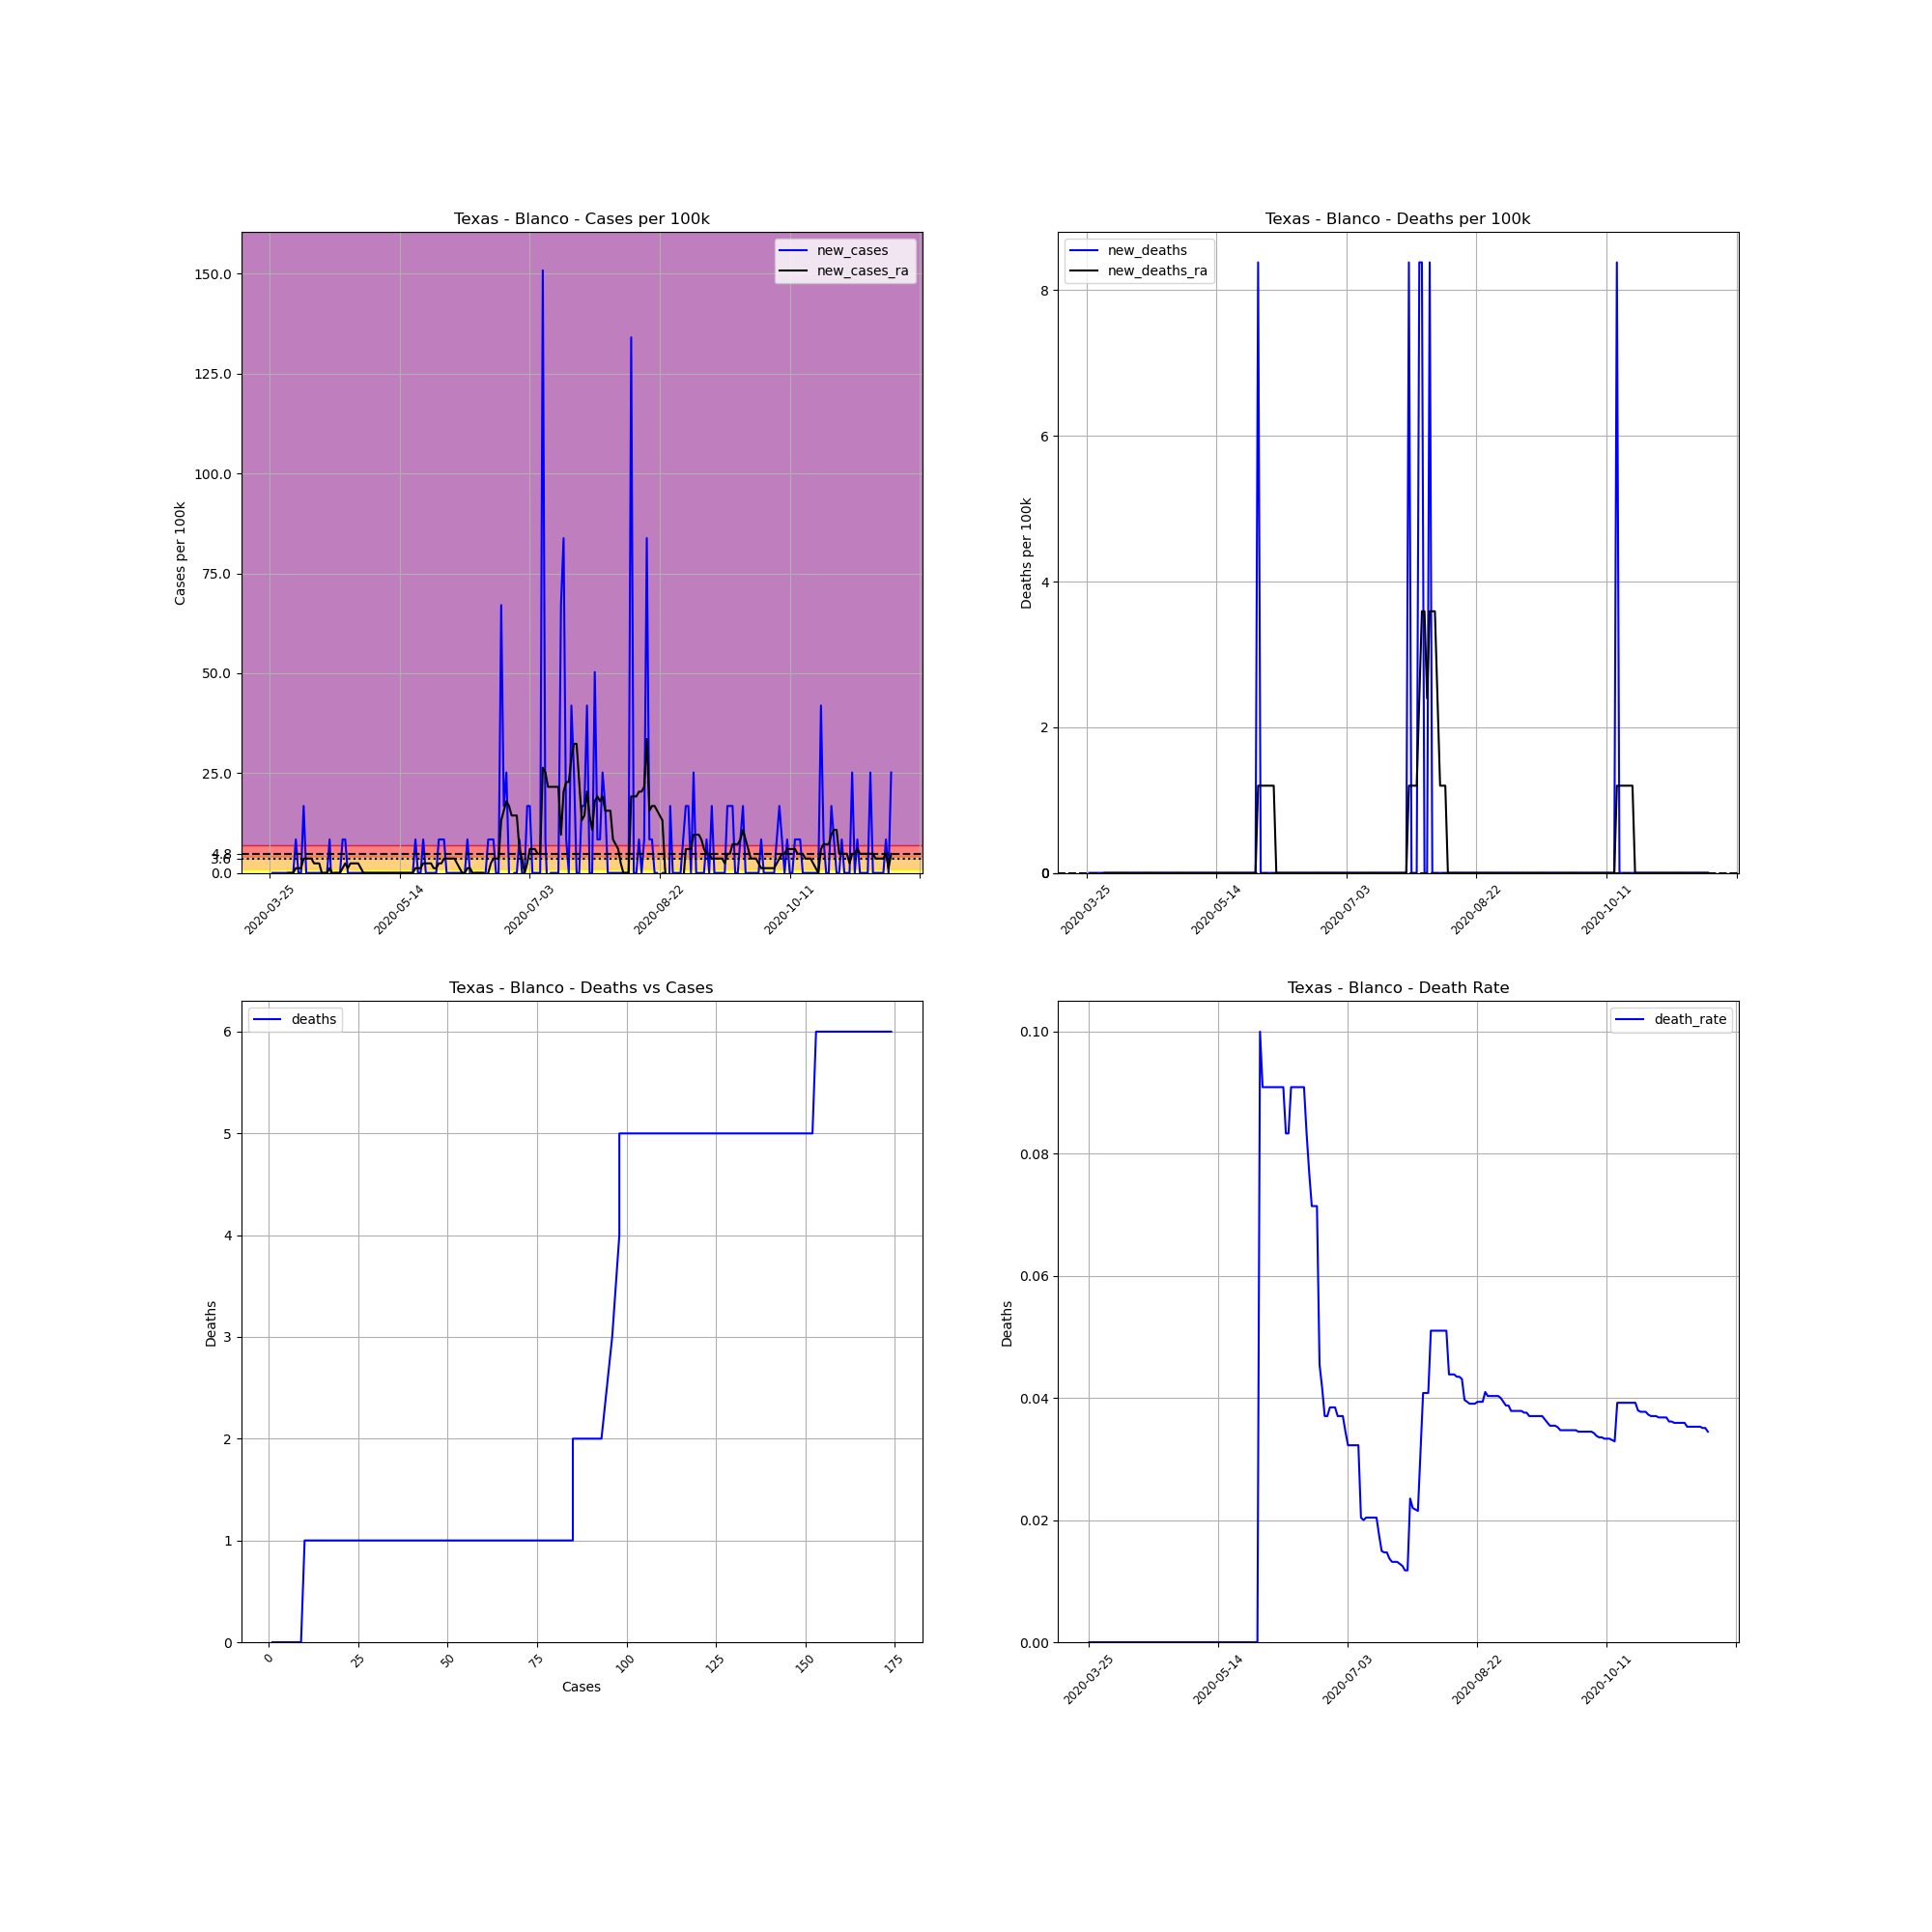

Data behind this chart, as committed beside it:
, date, county, state, fips, cases, deaths, COUNTY, STNAME, CTYNAME, POPESTIMATE2019, cases_per_100k, deaths_per_100k, death_rate, new_cases, new_deaths, new_cases_ra, new_deaths_ra
359603, 2020-03-25, Blanco, Texas, 48031, 1, 0, 31, Texas, Blanco, 11931, 8.382, 0.0, 0.0, , , , 
359604, 2020-03-26, Blanco, Texas, 48031, 1, 0, 31, Texas, Blanco, 11931, 8.382, 0.0, 0.0, 0.0, 0.0, , 
359605, 2020-03-27, Blanco, Texas, 48031, 1, 0, 31, Texas, Blanco, 11931, 8.382, 0.0, 0.0, 0.0, 0.0, , 
359606, 2020-03-28, Blanco, Texas, 48031, 1, 0, 31, Texas, Blanco, 11931, 8.382, 0.0, 0.0, 0.0, 0.0, , 
359607, 2020-03-29, Blanco, Texas, 48031, 1, 0, 31, Texas, Blanco, 11931, 8.382, 0.0, 0.0, 0.0, 0.0, , 
359608, 2020-03-30, Blanco, Texas, 48031, 1, 0, 31, Texas, Blanco, 11931, 8.382, 0.0, 0.0, 0.0, 0.0, , 
359609, 2020-03-31, Blanco, Texas, 48031, 1, 0, 31, Texas, Blanco, 11931, 8.382, 0.0, 0.0, 0.0, 0.0, , 
359610, 2020-04-01, Blanco, Texas, 48031, 1, 0, 31, Texas, Blanco, 11931, 8.382, 0.0, 0.0, 0.0, 0.0, 0.0, 0.0
359611, 2020-04-02, Blanco, Texas, 48031, 1, 0, 31, Texas, Blanco, 11931, 8.382, 0.0, 0.0, 0.0, 0.0, 0.0, 0.0
359612, 2020-04-03, Blanco, Texas, 48031, 1, 0, 31, Texas, Blanco, 11931, 8.382, 0.0, 0.0, 0.0, 0.0, 0.0, 0.0
359613, 2020-04-04, Blanco, Texas, 48031, 2, 0, 31, Texas, Blanco, 11931, 16.76, 0.0, 0.0, 8.382, 0.0, 1.197, 0.0
359614, 2020-04-05, Blanco, Texas, 48031, 2, 0, 31, Texas, Blanco, 11931, 16.76, 0.0, 0.0, 0.0, 0.0, 1.197, 0.0
359615, 2020-04-06, Blanco, Texas, 48031, 2, 0, 31, Texas, Blanco, 11931, 16.76, 0.0, 0.0, 0.0, 0.0, 1.197, 0.0
359616, 2020-04-07, Blanco, Texas, 48031, 4, 0, 31, Texas, Blanco, 11931, 33.53, 0.0, 0.0, 16.76, 0.0, 3.592, 0.0
359617, 2020-04-08, Blanco, Texas, 48031, 4, 0, 31, Texas, Blanco, 11931, 33.53, 0.0, 0.0, 0.0, 0.0, 3.592, 0.0
359618, 2020-04-09, Blanco, Texas, 48031, 4, 0, 31, Texas, Blanco, 11931, 33.53, 0.0, 0.0, 0.0, 0.0, 3.592, 0.0
359619, 2020-04-10, Blanco, Texas, 48031, 4, 0, 31, Texas, Blanco, 11931, 33.53, 0.0, 0.0, 0.0, 0.0, 3.592, 0.0
359620, 2020-04-11, Blanco, Texas, 48031, 4, 0, 31, Texas, Blanco, 11931, 33.53, 0.0, 0.0, 0.0, 0.0, 2.395, 0.0
359621, 2020-04-12, Blanco, Texas, 48031, 4, 0, 31, Texas, Blanco, 11931, 33.53, 0.0, 0.0, 0.0, 0.0, 2.395, 0.0
359622, 2020-04-13, Blanco, Texas, 48031, 4, 0, 31, Texas, Blanco, 11931, 33.53, 0.0, 0.0, 0.0, 0.0, 2.395, 0.0
359623, 2020-04-14, Blanco, Texas, 48031, 4, 0, 31, Texas, Blanco, 11931, 33.53, 0.0, 0.0, 0.0, 0.0, 0.0, 0.0
359624, 2020-04-15, Blanco, Texas, 48031, 4, 0, 31, Texas, Blanco, 11931, 33.53, 0.0, 0.0, 0.0, 0.0, 0.0, 0.0
359625, 2020-04-16, Blanco, Texas, 48031, 4, 0, 31, Texas, Blanco, 11931, 33.53, 0.0, 0.0, 0.0, 0.0, 0.0, 0.0
359626, 2020-04-17, Blanco, Texas, 48031, 5, 0, 31, Texas, Blanco, 11931, 41.91, 0.0, 0.0, 8.382, 0.0, 1.197, 0.0
359627, 2020-04-18, Blanco, Texas, 48031, 4, 0, 31, Texas, Blanco, 11931, 33.53, 0.0, 0.0, -8.382, 0.0, 0.0, 0.0
359628, 2020-04-19, Blanco, Texas, 48031, 4, 0, 31, Texas, Blanco, 11931, 33.53, 0.0, 0.0, 0.0, 0.0, 0.0, 0.0
359629, 2020-04-20, Blanco, Texas, 48031, 4, 0, 31, Texas, Blanco, 11931, 33.53, 0.0, 0.0, 0.0, 0.0, 0.0, 0.0
359630, 2020-04-21, Blanco, Texas, 48031, 4, 0, 31, Texas, Blanco, 11931, 33.53, 0.0, 0.0, 0.0, 0.0, 0.0, 0.0
359631, 2020-04-22, Blanco, Texas, 48031, 5, 0, 31, Texas, Blanco, 11931, 41.91, 0.0, 0.0, 8.382, 0.0, 1.197, 0.0
359632, 2020-04-23, Blanco, Texas, 48031, 6, 0, 31, Texas, Blanco, 11931, 50.29, 0.0, 0.0, 8.382, 0.0, 2.395, 0.0
359633, 2020-04-24, Blanco, Texas, 48031, 6, 0, 31, Texas, Blanco, 11931, 50.29, 0.0, 0.0, 0.0, 0.0, 1.197, 0.0
359634, 2020-04-25, Blanco, Texas, 48031, 6, 0, 31, Texas, Blanco, 11931, 50.29, 0.0, 0.0, 0.0, 0.0, 2.395, 0.0
359635, 2020-04-26, Blanco, Texas, 48031, 6, 0, 31, Texas, Blanco, 11931, 50.29, 0.0, 0.0, 0.0, 0.0, 2.395, 0.0
359636, 2020-04-27, Blanco, Texas, 48031, 6, 0, 31, Texas, Blanco, 11931, 50.29, 0.0, 0.0, 0.0, 0.0, 2.395, 0.0
359637, 2020-04-28, Blanco, Texas, 48031, 6, 0, 31, Texas, Blanco, 11931, 50.29, 0.0, 0.0, 0.0, 0.0, 2.395, 0.0
359638, 2020-04-29, Blanco, Texas, 48031, 6, 0, 31, Texas, Blanco, 11931, 50.29, 0.0, 0.0, 0.0, 0.0, 1.197, 0.0
359639, 2020-04-30, Blanco, Texas, 48031, 6, 0, 31, Texas, Blanco, 11931, 50.29, 0.0, 0.0, 0.0, 0.0, 0.0, 0.0
359640, 2020-05-01, Blanco, Texas, 48031, 6, 0, 31, Texas, Blanco, 11931, 50.29, 0.0, 0.0, 0.0, 0.0, 0.0, 0.0
359641, 2020-05-02, Blanco, Texas, 48031, 6, 0, 31, Texas, Blanco, 11931, 50.29, 0.0, 0.0, 0.0, 0.0, 0.0, 0.0
359642, 2020-05-03, Blanco, Texas, 48031, 6, 0, 31, Texas, Blanco, 11931, 50.29, 0.0, 0.0, 0.0, 0.0, 0.0, 0.0
359643, 2020-05-04, Blanco, Texas, 48031, 6, 0, 31, Texas, Blanco, 11931, 50.29, 0.0, 0.0, 0.0, 0.0, 0.0, 0.0
359644, 2020-05-05, Blanco, Texas, 48031, 6, 0, 31, Texas, Blanco, 11931, 50.29, 0.0, 0.0, 0.0, 0.0, 0.0, 0.0
359645, 2020-05-06, Blanco, Texas, 48031, 6, 0, 31, Texas, Blanco, 11931, 50.29, 0.0, 0.0, 0.0, 0.0, 0.0, 0.0
359646, 2020-05-07, Blanco, Texas, 48031, 6, 0, 31, Texas, Blanco, 11931, 50.29, 0.0, 0.0, 0.0, 0.0, 0.0, 0.0
359647, 2020-05-08, Blanco, Texas, 48031, 6, 0, 31, Texas, Blanco, 11931, 50.29, 0.0, 0.0, 0.0, 0.0, 0.0, 0.0
359648, 2020-05-09, Blanco, Texas, 48031, 6, 0, 31, Texas, Blanco, 11931, 50.29, 0.0, 0.0, 0.0, 0.0, 0.0, 0.0
359649, 2020-05-10, Blanco, Texas, 48031, 6, 0, 31, Texas, Blanco, 11931, 50.29, 0.0, 0.0, 0.0, 0.0, 0.0, 0.0
359650, 2020-05-11, Blanco, Texas, 48031, 6, 0, 31, Texas, Blanco, 11931, 50.29, 0.0, 0.0, 0.0, 0.0, 0.0, 0.0
359651, 2020-05-12, Blanco, Texas, 48031, 6, 0, 31, Texas, Blanco, 11931, 50.29, 0.0, 0.0, 0.0, 0.0, 0.0, 0.0
359652, 2020-05-13, Blanco, Texas, 48031, 6, 0, 31, Texas, Blanco, 11931, 50.29, 0.0, 0.0, 0.0, 0.0, 0.0, 0.0
359653, 2020-05-14, Blanco, Texas, 48031, 6, 0, 31, Texas, Blanco, 11931, 50.29, 0.0, 0.0, 0.0, 0.0, 0.0, 0.0
359654, 2020-05-15, Blanco, Texas, 48031, 6, 0, 31, Texas, Blanco, 11931, 50.29, 0.0, 0.0, 0.0, 0.0, 0.0, 0.0
359655, 2020-05-16, Blanco, Texas, 48031, 6, 0, 31, Texas, Blanco, 11931, 50.29, 0.0, 0.0, 0.0, 0.0, 0.0, 0.0
359656, 2020-05-17, Blanco, Texas, 48031, 6, 0, 31, Texas, Blanco, 11931, 50.29, 0.0, 0.0, 0.0, 0.0, 0.0, 0.0
359657, 2020-05-18, Blanco, Texas, 48031, 6, 0, 31, Texas, Blanco, 11931, 50.29, 0.0, 0.0, 0.0, 0.0, 0.0, 0.0
359658, 2020-05-19, Blanco, Texas, 48031, 6, 0, 31, Texas, Blanco, 11931, 50.29, 0.0, 0.0, 0.0, 0.0, 0.0, 0.0
359659, 2020-05-20, Blanco, Texas, 48031, 7, 0, 31, Texas, Blanco, 11931, 58.67, 0.0, 0.0, 8.382, 0.0, 1.197, 0.0
359660, 2020-05-21, Blanco, Texas, 48031, 7, 0, 31, Texas, Blanco, 11931, 58.67, 0.0, 0.0, 0.0, 0.0, 1.197, 0.0
359661, 2020-05-22, Blanco, Texas, 48031, 7, 0, 31, Texas, Blanco, 11931, 58.67, 0.0, 0.0, 0.0, 0.0, 1.197, 0.0
359662, 2020-05-23, Blanco, Texas, 48031, 8, 0, 31, Texas, Blanco, 11931, 67.05, 0.0, 0.0, 8.382, 0.0, 2.395, 0.0
... 180 more rows
